The GitHub repository ammarcho/PANTAS contains a labelled image folder "tomato" with 2 categories: busuk, sehat. Examples follow, each with its label.

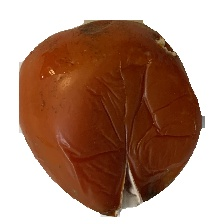
Label: busuk

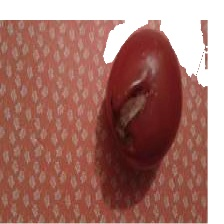
Label: busuk

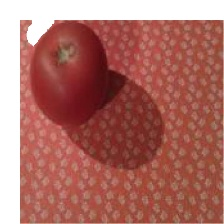
Label: sehat

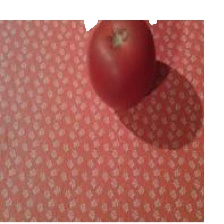
Label: sehat

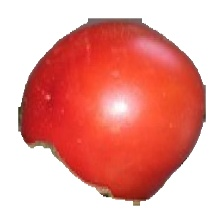
Label: sehat

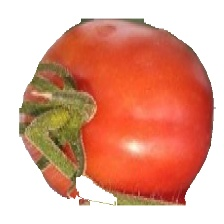
Label: sehat
